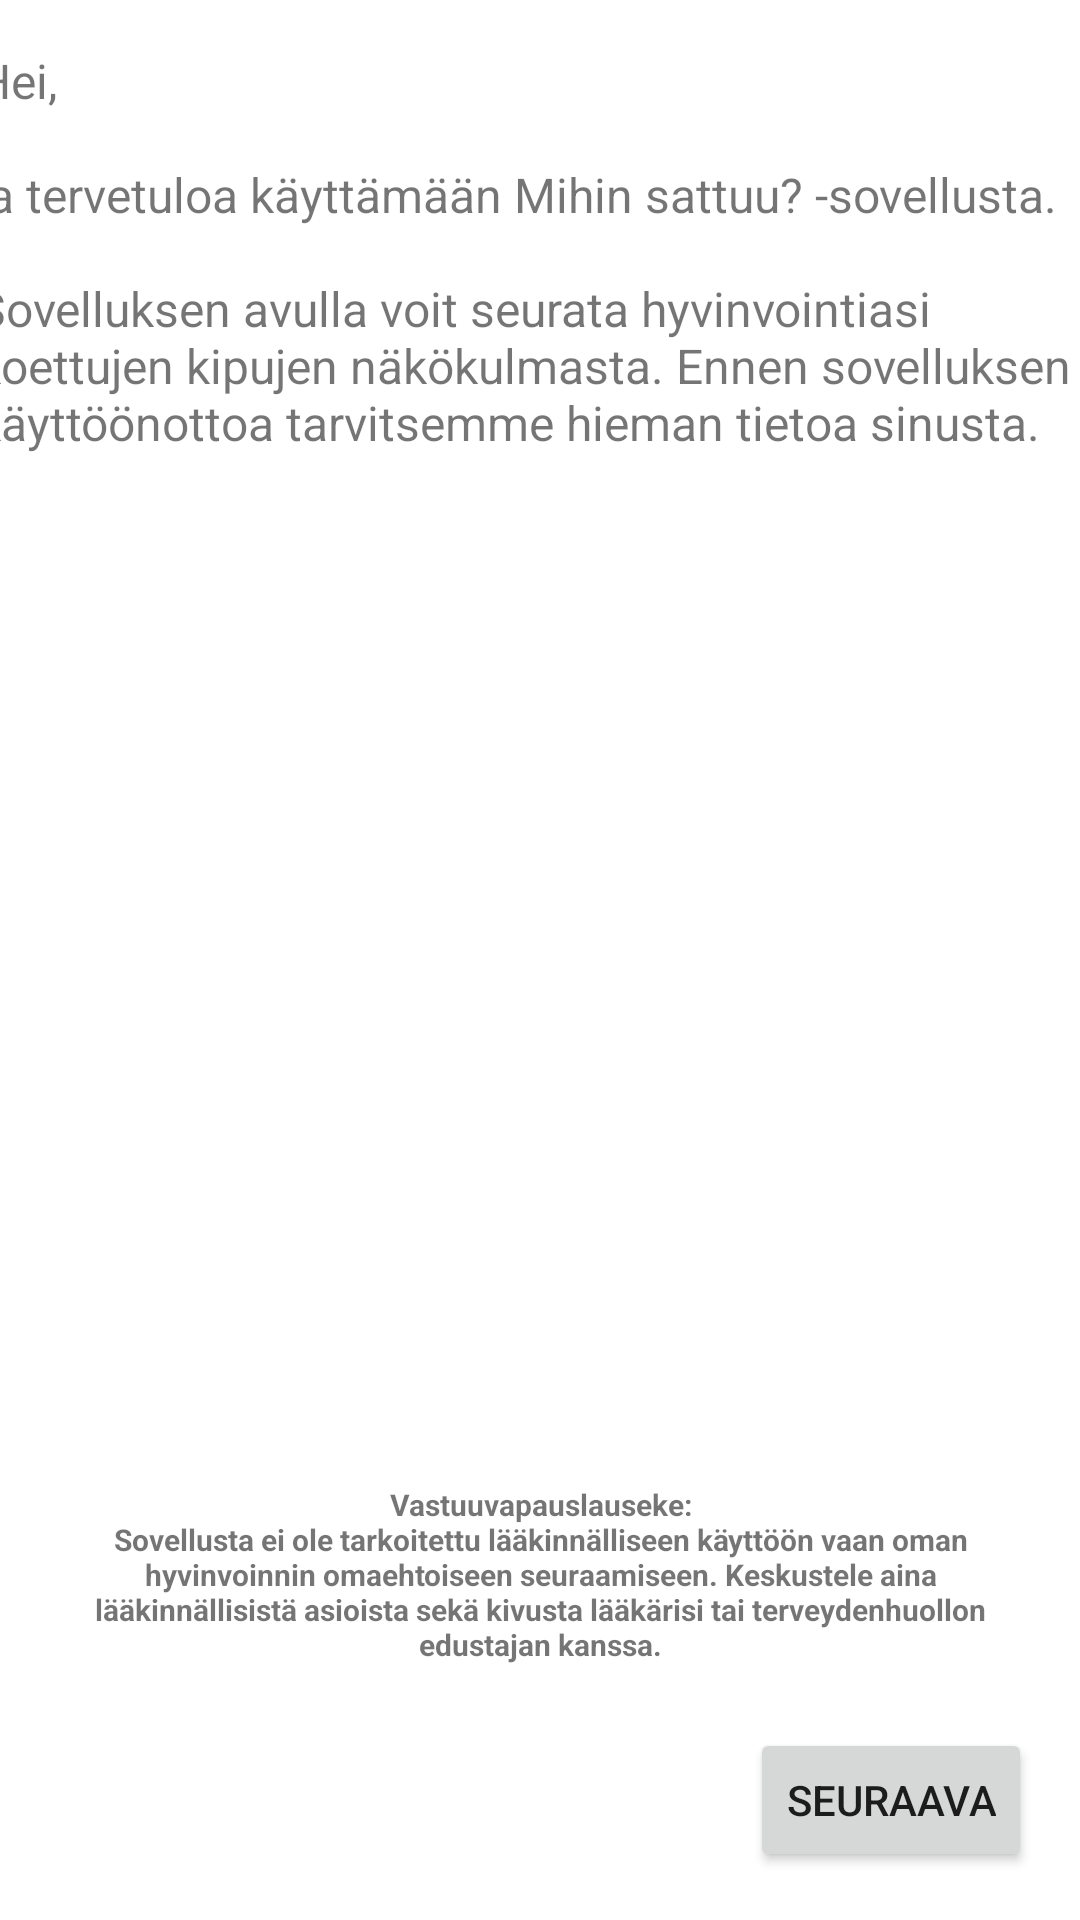

Android layout source for this screen:
<!-- AndroidManifest.xml: application theme Theme.HealthApplication -->
<!-- res/layout/activity_hello.xml -->
<?xml version="1.0" encoding="utf-8"?>
<androidx.constraintlayout.widget.ConstraintLayout xmlns:android="http://schemas.android.com/apk/res/android"
    xmlns:app="http://schemas.android.com/apk/res-auto"
    xmlns:tools="http://schemas.android.com/tools"
    android:layout_width="match_parent"
    android:layout_height="match_parent">

    <TextView
        android:id="@+id/textView"
        android:layout_width="376dp"
        android:layout_height="159dp"
        android:layout_marginStart="16dp"
        android:layout_marginTop="16dp"
        android:layout_marginEnd="16dp"
        android:text="@string/user_data_message"
        android:textSize="16sp"
        app:layout_constraintEnd_toEndOf="parent"
        app:layout_constraintStart_toStartOf="parent"
        app:layout_constraintTop_toTopOf="parent" />

    <Button
        android:id="@+id/nextButtonHello"
        android:layout_width="wrap_content"
        android:layout_height="wrap_content"
        android:layout_marginEnd="16dp"
        android:layout_marginBottom="16dp"
        android:onClick="buttonManager"
        android:text="@string/user_data_nextButton"
        app:layout_constraintBottom_toBottomOf="parent"
        app:layout_constraintEnd_toEndOf="parent" />

    <TextView
        android:id="@+id/textView7"
        android:layout_width="0dp"
        android:layout_height="wrap_content"
        android:layout_marginStart="16dp"
        android:layout_marginTop="24dp"
        android:layout_marginEnd="16dp"
        android:layout_marginBottom="21dp"
        android:text="@string/disclaimer"
        android:textAlignment="center"
        android:textSize="10sp"
        android:textStyle="bold"
        app:layout_constraintBottom_toTopOf="@+id/nextButtonHello"
        app:layout_constraintEnd_toEndOf="parent"
        app:layout_constraintHorizontal_bias="0.0"
        app:layout_constraintStart_toStartOf="parent"
        app:layout_constraintTop_toBottomOf="@+id/textView"
        app:layout_constraintVertical_bias="1.0" />

</androidx.constraintlayout.widget.ConstraintLayout>
<!-- resources referenced by this layout -->
<resources>
  <string name="disclaimer">Vastuuvapauslauseke:\nSovellusta ei ole tarkoitettu lääkinnälliseen käyttöön vaan oman hyvinvoinnin omaehtoiseen seuraamiseen. Keskustele aina lääkinnällisistä asioista sekä kivusta lääkärisi tai terveydenhuollon edustajan kanssa.</string>
  <string name="user_data_message">Hei, \n\nja tervetuloa käyttämään Mihin sattuu? -sovellusta.\n\nSovelluksen avulla voit seurata hyvinvointiasi koettujen kipujen näkökulmasta. Ennen sovelluksen käyttöönottoa tarvitsemme hieman tietoa sinusta.</string>
  <string name="user_data_nextButton">Seuraava</string>
  <style name="Theme.HealthApplication" parent="Theme.MaterialComponents.DayNight.DarkActionBar">
          
          <item name="colorPrimary">@color/purple_500</item>
          <item name="colorPrimaryVariant">@color/purple_700</item>
          <item name="colorOnPrimary">@color/white</item>
          
          <item name="colorSecondary">@color/teal_200</item>
          <item name="colorSecondaryVariant">@color/teal_700</item>
          <item name="colorOnSecondary">@color/black</item>
          
          <item name="android:statusBarColor" tools:targetApi="l">?attr/colorPrimaryVariant</item>
          
      </style>
  <!-- not gathered from this repository: default colours our renderer supplied (Android Studio template values) -->
  <color name="purple_500">#FF6200EE</color>
  <color name="purple_700">#FF3700B3</color>
  <color name="teal_200">#FF03DAC5</color>
  <color name="teal_700">#FF018786</color>
  <color name="black">#FF000000</color>
  <color name="white">#FFFFFFFF</color>
</resources>
